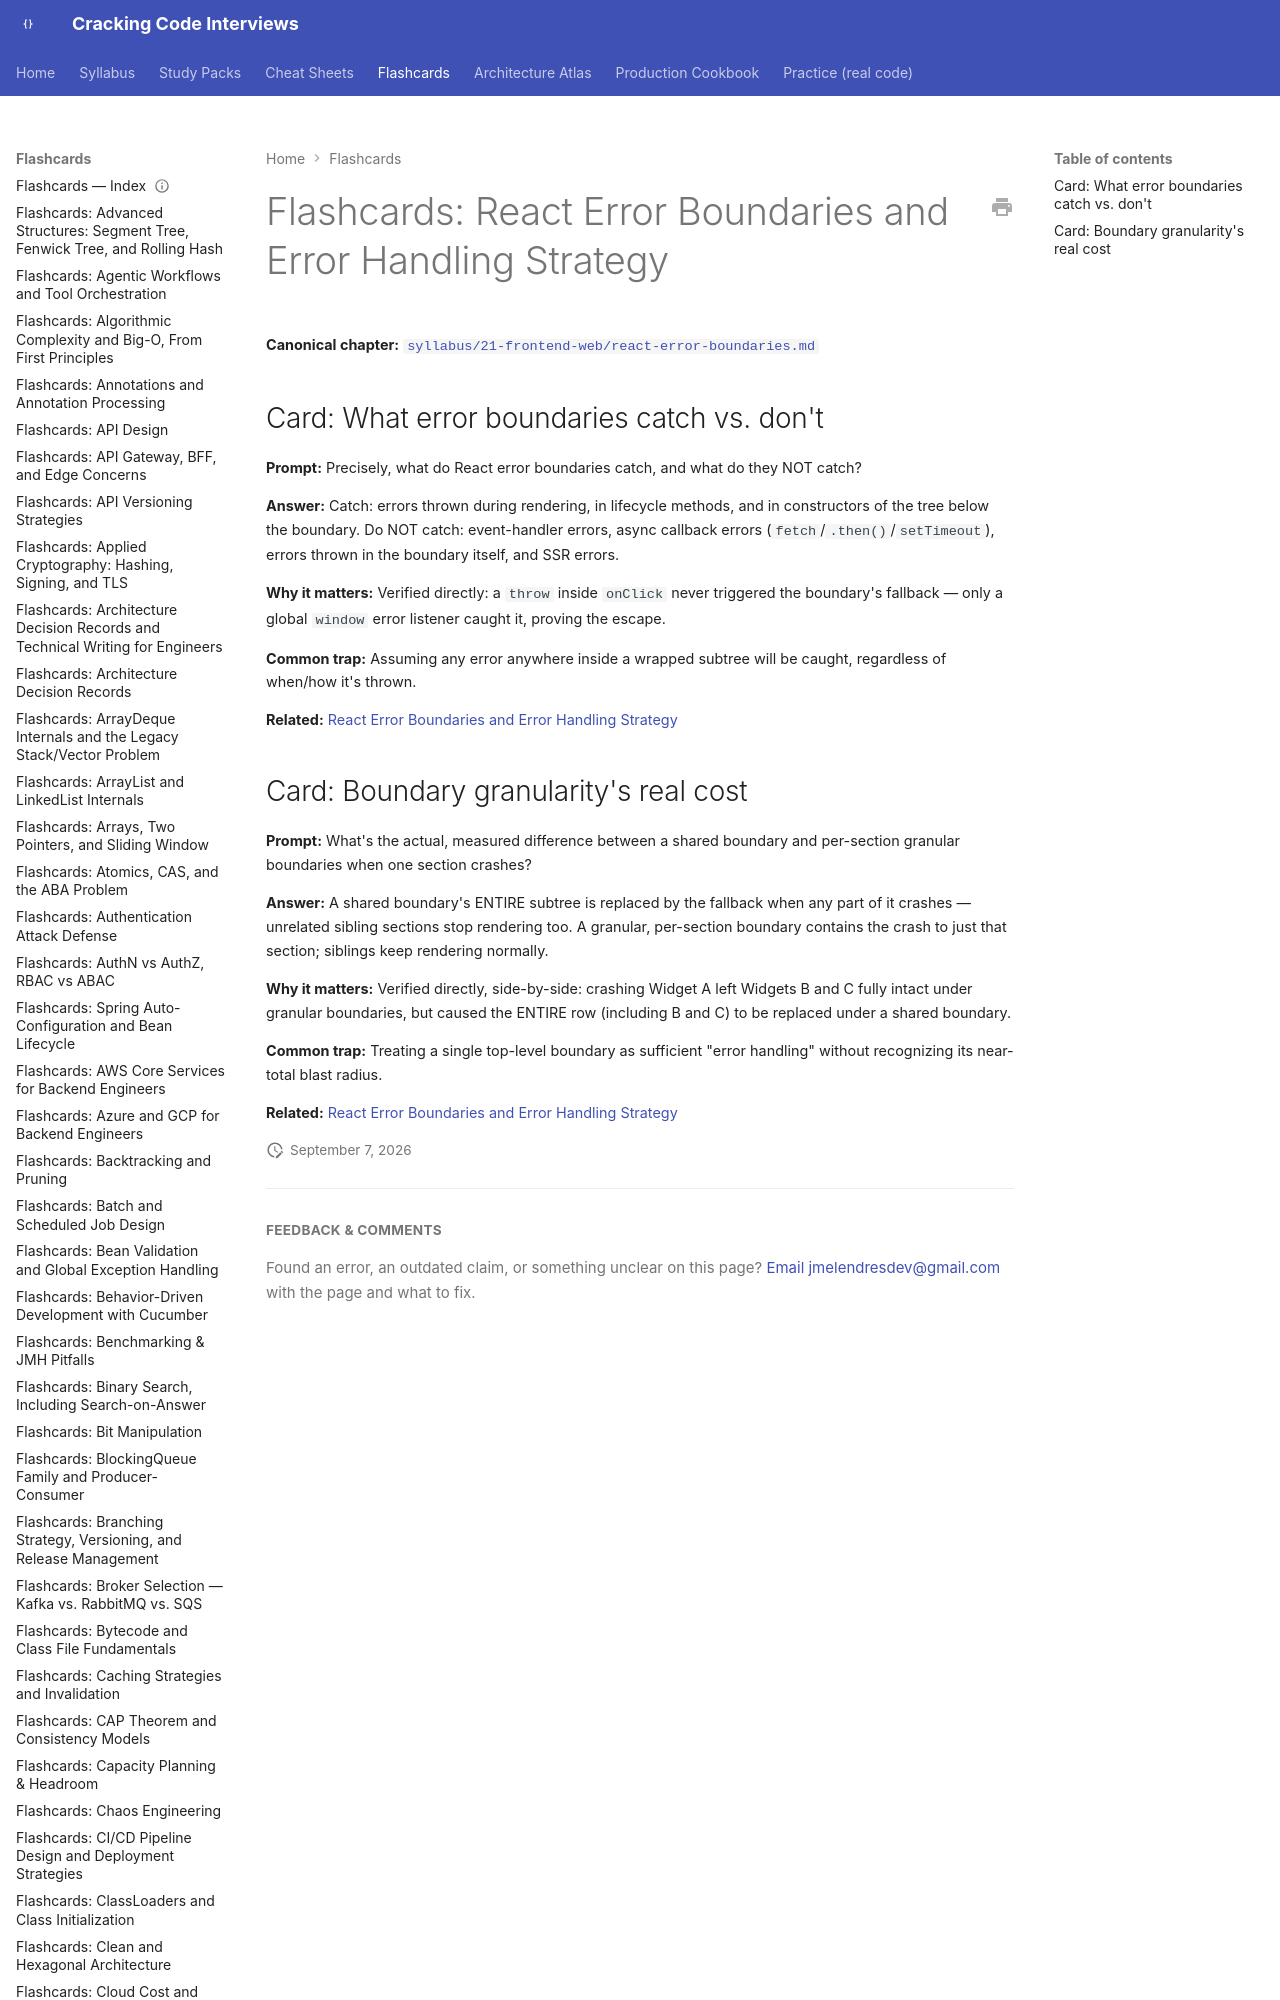

repository: JuanMelendres/cracking-code-interviews · page: flashcards/react-error-boundaries/index.html · generator: mkdocs

---
title: "Flashcards: React Error Boundaries and Error Handling Strategy"
slug: react-error-boundaries
document_type: flashcard-deck
domain: frontend
topic_id: F-115
tier: Intermediate
canonical: ../syllabus/21-frontend-web/react-error-boundaries.md
last_updated: 2026-09-07
---
